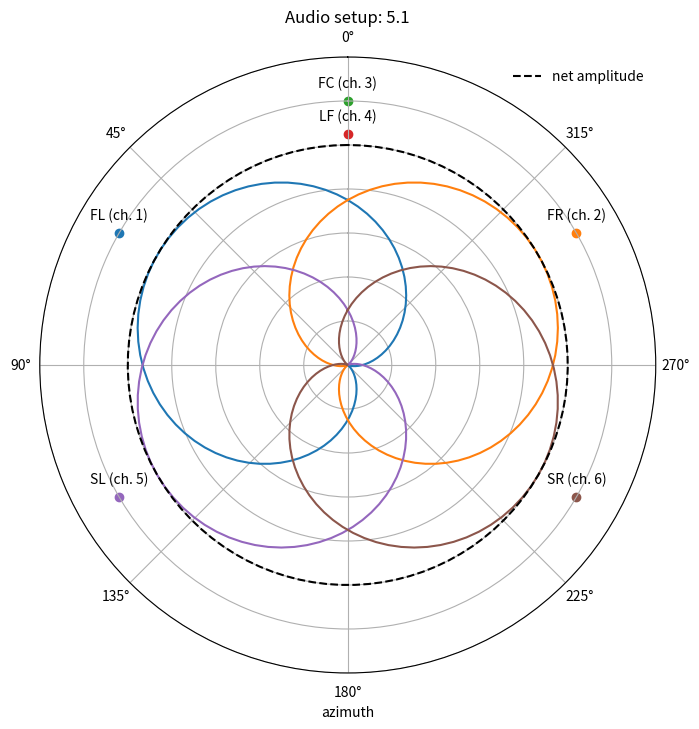

Generate this figure with matplotlib:
""" :obj:`channels` submodule representing the output audio channels.

This submodule defines objects relevant to the output audio channels,
including the :obj:`audio_channels` which defines arrays of microphone
objects that are channeled to different speakers in the sonification
output.

"""

import numpy as np
import matplotlib.pyplot as plt
import warnings
import sys
from scipy.special import lpmv, factorial
class mic:
    """Microphone / sound detector object

    This class represents a microphone, or sound-detector,
    corresponding to a particular output channel for audio
    spatialisation in the sonicfication.

    Args: 
      azimuth (:obj:`float`): Angular position of the microphone on the
    	horizontal plane, from 0 to 2pi with 0.5 pi being to the left
    	and 1.5 pi being to the right. In the special case of ambisonic,
    	this is instead an index corresponding to the *Ambisonic Channel
	Number* (ACN)
      mic_type (:obj:`str`): Type of microphone, choose from
    	:obj:`"directional"` (collects using a cardioid antenna pattern),
    	:obj:`"omni"` (collects sound from all directions equally) and
    	:obj:`"mute"` (collects no sound, useful for e.g. muting
    	auxillary channels)
      label (:obj:`str`): A label for the mic
      channel (:obj:`int`) The index of the channel, corresponding to
    	channel ordering in the output (starting from 0 e.g. stereo
    	L=0, R=1) 

    Raises:
      Exception: if mic_type not in allowed options
    """
    def __init__(self, azimuth, mic_type="directional", label="C", channel=1,  order=None, degree=None):
        self.azimuth = azimuth
        self.mic_type = mic_type
        self.label = label
        self.channel = channel
        
        if mic_type == "directional":
            self.antenna = lambda a, b=0.5*np.pi: 0.5*(1+np.cos(a-azimuth)*np.sin(b))
        elif mic_type == "omni":
            self.antenna = lambda a, b=0.5*np.pi: a**0.
        elif mic_type == "mute":
            self.antenna = lambda a, b=0.5*np.pi: a*0.
        elif mic_type == "ambisonic":
            self.antenna = self._ambisonic_antenna(acn=azimuth)
        else:
            raise Exception(f"Mic type \"{mic_type}\" unknown.")
        
    def _ambisonic_antenna(self, acn):        
        # get order and degree of spherical harmonic from ACN using ambiX standard
        # (see iem.kug.ac.at/fileadmin/media/iem/projects/2011/
        # ambisonics11_nachbar_zotter_sontacchi_deleflie.pdf, footnote 5)
        # with modified l expression protecting against zero division in acn == 0 case.
        l = int(acn**0.5)
        m = acn - l*(l+1)
        mabs = abs(m)

        # normalise using SN3D standard (see iem.kug.ac.at/fileadmin/media/
        # iem/projects/2011/ambisonics11_nachbar_zotter_sontacchi_deleflie.pdf,
        # equation 3)
        fctrl = factorial
        normSN3D = np.sqrt((2-(0**mabs)/4*np.pi) * fctrl(l-mabs)/fctrl(l+mabs))

        # trig function to use, dependent on sense of m (see ref eq 2)
        if m < 0:
            tfunc = np.sin
        if m >= 0:
            tfunc = np.cos
        
        # return lambda function, indexing correct spherical harmonic and
        # normalising to  SN3D normalisation (ref equation 2).
        # Note: additonal (-1)^mabs term needed to match ambiX given differing
        # assoc. Legendre polynom. definitions between ambiX and numpy. 
        return lambda a, b=0.5*np.pi: normSN3D * pow(-1,mabs) * lpmv(mabs, l, np.cos(b)) * tfunc(mabs*a)
        
    
class audio_channels:
    """Representing output audio channels.

    Data object representing the output channels of the sonification
    for preset common audio setups, or a custom setup. Stores an array
    of :obj:`mic` objects for each output channel.
    
    Args:
      setup (:obj:`str`): Type of audio setup. Supported options are
        :obj:`"mono"`, :obj:`"stereo"`, :obj:`"5.1"` and
        :obj:`"7.1"`, or :obj:`"custom"`. 
      custom_setup (:obj:`dict`): Dictionary defining a customised
    	audio setup, containing keys for :obj:`"azimuths"`, :obj:`"types"`
    	and :obj:`"labels"`, containing lists parameterising the first
    	three arguments of the :class:`mic` object, respectively
    	in the order of their channel index. Also optionally an forder
    	list to unscramble any channel order scrambling done by ffmpeg
    	processing in the sonification sae routines (this may need to
    	be found empirically, awaiting better multichannel save
    	routine).

    Raises:
	Exception: If custom requested but no parameters provided, or
    	  custom parameters provided without requesting a custom setup.

    """

    def __init__(self, setup="stereo", custom_setup={}):

        ##############################################
        # Channel properties for preset audio setups
        ##############################################

        # store the setup
        self.setup = setup
        
        # mic angles in radians
        mono_azimuths = [0.]
        stereo_azimuths = [0.5*np.pi, 1.5*np.pi]
        fivepoint_azimuths = [1./3*np.pi, 5./3*np.pi,
                            0., 0.,
                            2./3*np.pi, 4./3*np.pi]
        sevenpoint_azimuths = fivepoint_azimuths + stereo_azimuths

        # mic type, either omni(-directional) directional,
        # or muted (mute channels not used for spatialisation)

        mono_types = ["omni"]
        stereo_types = ["directional"] * 2
        fivepoint_types = ["directional"] * 2  + \
                          ["mute"] * 2 + \
                          ["directional"] * 2
        fivepoint_types = ["directional"] * 2  + \
                          ["mute"] * 2 + \
                          ["directional"] * 2
        sevenpoint_types = ["directional"] * 2  + \
                           ["mute"] * 2 + \
                           ["directional"] * 4
        
        # mic labels corresponding to each speaker
        mono_labels = ['C']
        stereo_labels = ['L', 'R']
        fivepoint_labels = ['FL', 'FR', 
                            'FC', 'LF',
                            'SL', 'SR']
        sevenpoint_labels = ['FL', 'FR', 
                             'FC', 'LF',
                             'SL', 'SR',
                             'AL', 'AR']

        #ffmpeg channel orders to correctly save combined files
        mono_forder = [0]
        stereo_forder = [0,1]
        fivepoint_forder = [1,2,0,3,4,5]
        sevenpoint_forder = [1,2,0,3,4,5,6,7]
        
        self.setup = setup

        if custom_setup and (setup != "custom"):
            warnings.warn("custom_setup variable non-empty, but not using custom setup. " \
                          "Did you mean to set setup=\"custom\"?")
        if  (not bool(custom_setup)) and (setup == "custom"):
            raise Exception("Custom setup requested but custom_setup parameters empty. " \
                            "Please provide setup dictionary to custom_setup")

            
        if setup == "mono":
            self.setup_channels(mono_azimuths, mono_types, mono_labels)
            self.forder = mono_forder
        elif setup == "stereo":
            self.setup_channels(stereo_azimuths, stereo_types, stereo_labels)
            self.forder = stereo_forder
        elif setup == "5.1":
            self.setup_channels(fivepoint_azimuths, fivepoint_types, fivepoint_labels)
            self.forder = fivepoint_forder
        elif setup == "7.1":
            self.setup_channels(sevenpoint_azimuths, sevenpoint_types, sevenpoint_labels)
            self.forder = sevenpoint_forder
        elif setup[:-1] == 'ambiX':
            # i.e. ambiX3 => 3rd order ambisonics.
            nchan = np.sum(2*np.arange(int(setup[-1])+1).astype(int) + 1)
            labfunc = lambda a, b: str(a)+str(b)
            self.setup_channels(np.arange(nchan, dtype='int'),
                                ['ambisonic']*nchan,
                                list(map(labfunc, ['C']*nchan, range(nchan))))
        elif setup == "custom":
            self.setup_channels(custom_setup['azimuths'],
                                custom_setup['types'],
                                custom_setup['labels'])
            if 'forder' in custom_setup:
                self.forder = self.custom_setup['forder']
            else:
                self.forder = 'unknown'
        else:
            raise Exception(f"setup \"{setup}\" not understood")
            

    def setup_channels(self, azimuths, types, labels, orders=None, degrees=None):
        """initialise audio channel setup for lists of properties

        Subroutine for setting up the audio_channels as arrays of
        :obj:`mic` objects, setting the :obj:`self.mics` list
        attribute to the :obj:`audio_channels`

        Args:
          azimuths (:obj:`list(float)`): list of :obj:`azimuth` values for
        	:obj:`mic` object
          types (:obj:`list(float)`): list of :obj:`mic_types` values
          	for :obj:`mic` object.
          labels (:obj:`list(float)`): list of :obj:`label` values for
          	:obj:`mic` object

        """
        self.azimuths = azimuths
        self.types = types
        self.labels = labels
        self.Nmics = len(azimuths)

        # Note: channel ordering important, sets output channel number
        self.channels = range(1, self.Nmics+1)
        
        self.mics = []
        
        for i in range(self.Nmics):
            microphone = mic(azimuths[i], types[i], labels[i], self.channels[i], orders, degrees)
            self.mics.append(microphone)

    def plot_antenna(self):
        """Plot antennae patterns for chosen audio setup

        Make a :obj:`matplotlib` figure object, representing a radial
        plot demonstrating the antennae patterns of each channel

        Returns:
          fig (:obj:`matplotlib.pyplot.figure`): figure object that
          can be shown or saved using the standard :obj:`matplotlib`
          routines. 
        """

        plot_azimuths = np.linspace(0, 2*np.pi, 100)
        normalised_volume = 0.*plot_azimuths

        # setup axes
        fig = plt.figure(figsize=(8,8))
        ax = fig.subplots(subplot_kw={'projection': 'polar'})
        shift = 0.

        for i in range(self.Nmics):
            labelpos = 1.2
            microphone = self.mics[i]
            antenna = microphone.antenna(plot_azimuths)
            normalised_volume += antenna
            p = ax.plot(plot_azimuths, np.clip(antenna,0, np.inf))
            p2 = ax.plot(plot_azimuths, np.clip(-antenna,0, np.inf),
                         c=p[0].get_color(), ls =':')
            if np.all(microphone.antenna(plot_azimuths) == 0.):
                labelpos += shift
                shift -= 0.15
            ax.scatter(microphone.azimuth, labelpos)
            ax.annotate(microphone.label+f" (ch. {microphone.channel})",
                         (microphone.azimuth, labelpos),
                         (0, 10), textcoords='offset points', ha='center')
        normalised_volume /= normalised_volume.max()
        plt.plot(plot_azimuths, normalised_volume, c='k', ls ='--', label='net amplitude')
        
        # configure axes
        ax = plt.gca()
        ax.set_theta_zero_location("N")
        ax.set_yticklabels([])
        ax.set_xlabel('azimuth')
        ax.set_ylim(0,1.4)
        ax.legend(frameon=0)
        ax.grid(True)
        ax.set_title(f"Audio setup: {self.setup}")

        # return figure object to manipulate, show or save
        return fig
            

        
if __name__ == "__main__":
    # can use setup values, mono, stereo, 5.1, 7.1 or custom
    setup = "5.1"
    if len(sys.argv) > 1:
        # read setup type from command line argument
        setup = sys.argv[1]
    ac = audio_channels(setup=setup)
    fig = ac.plot_antenna()
    plt.show()
